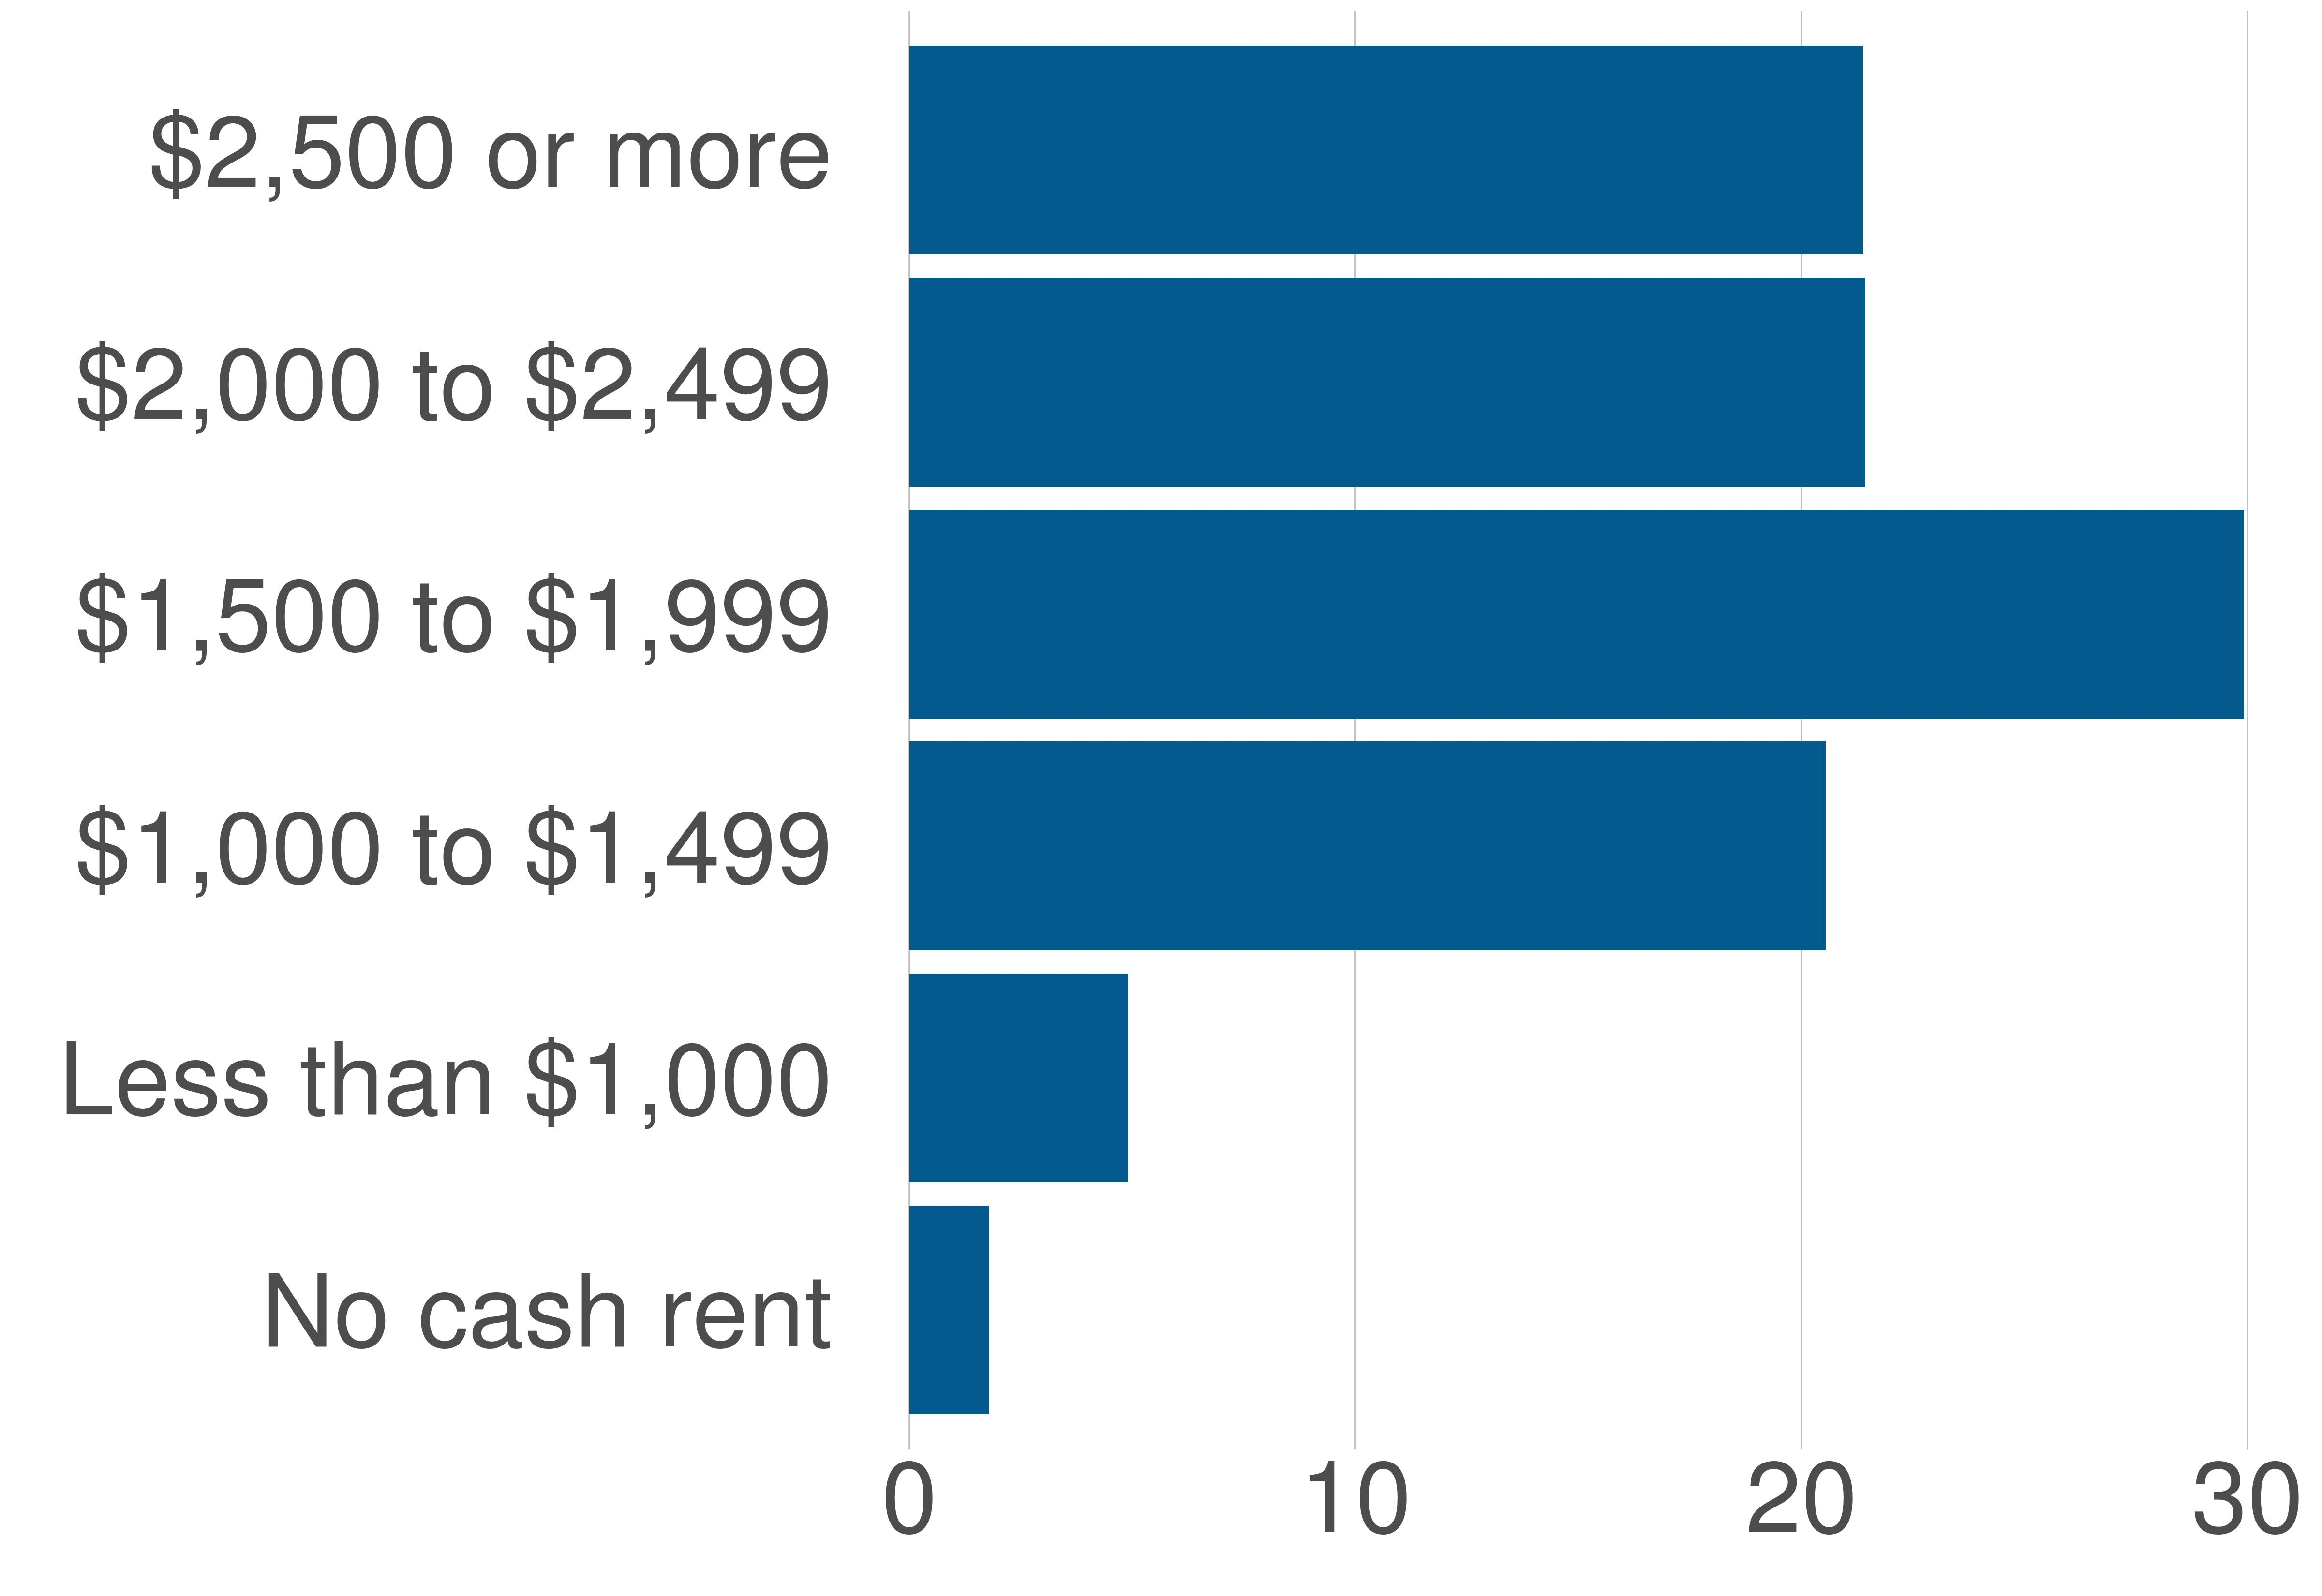

Values plotted in this chart, from the file beside it:
variable, value, value_prop
No cash rent, 1016, 1.79
Less than $1,000, 2785, 4.9
$1,000 to $1,499, 11671, 20.55
$1,500 to $1,999, 16998, 29.93
$2,000 to $2,499, 12173, 21.44
$2,500 or more, 12142, 21.38
